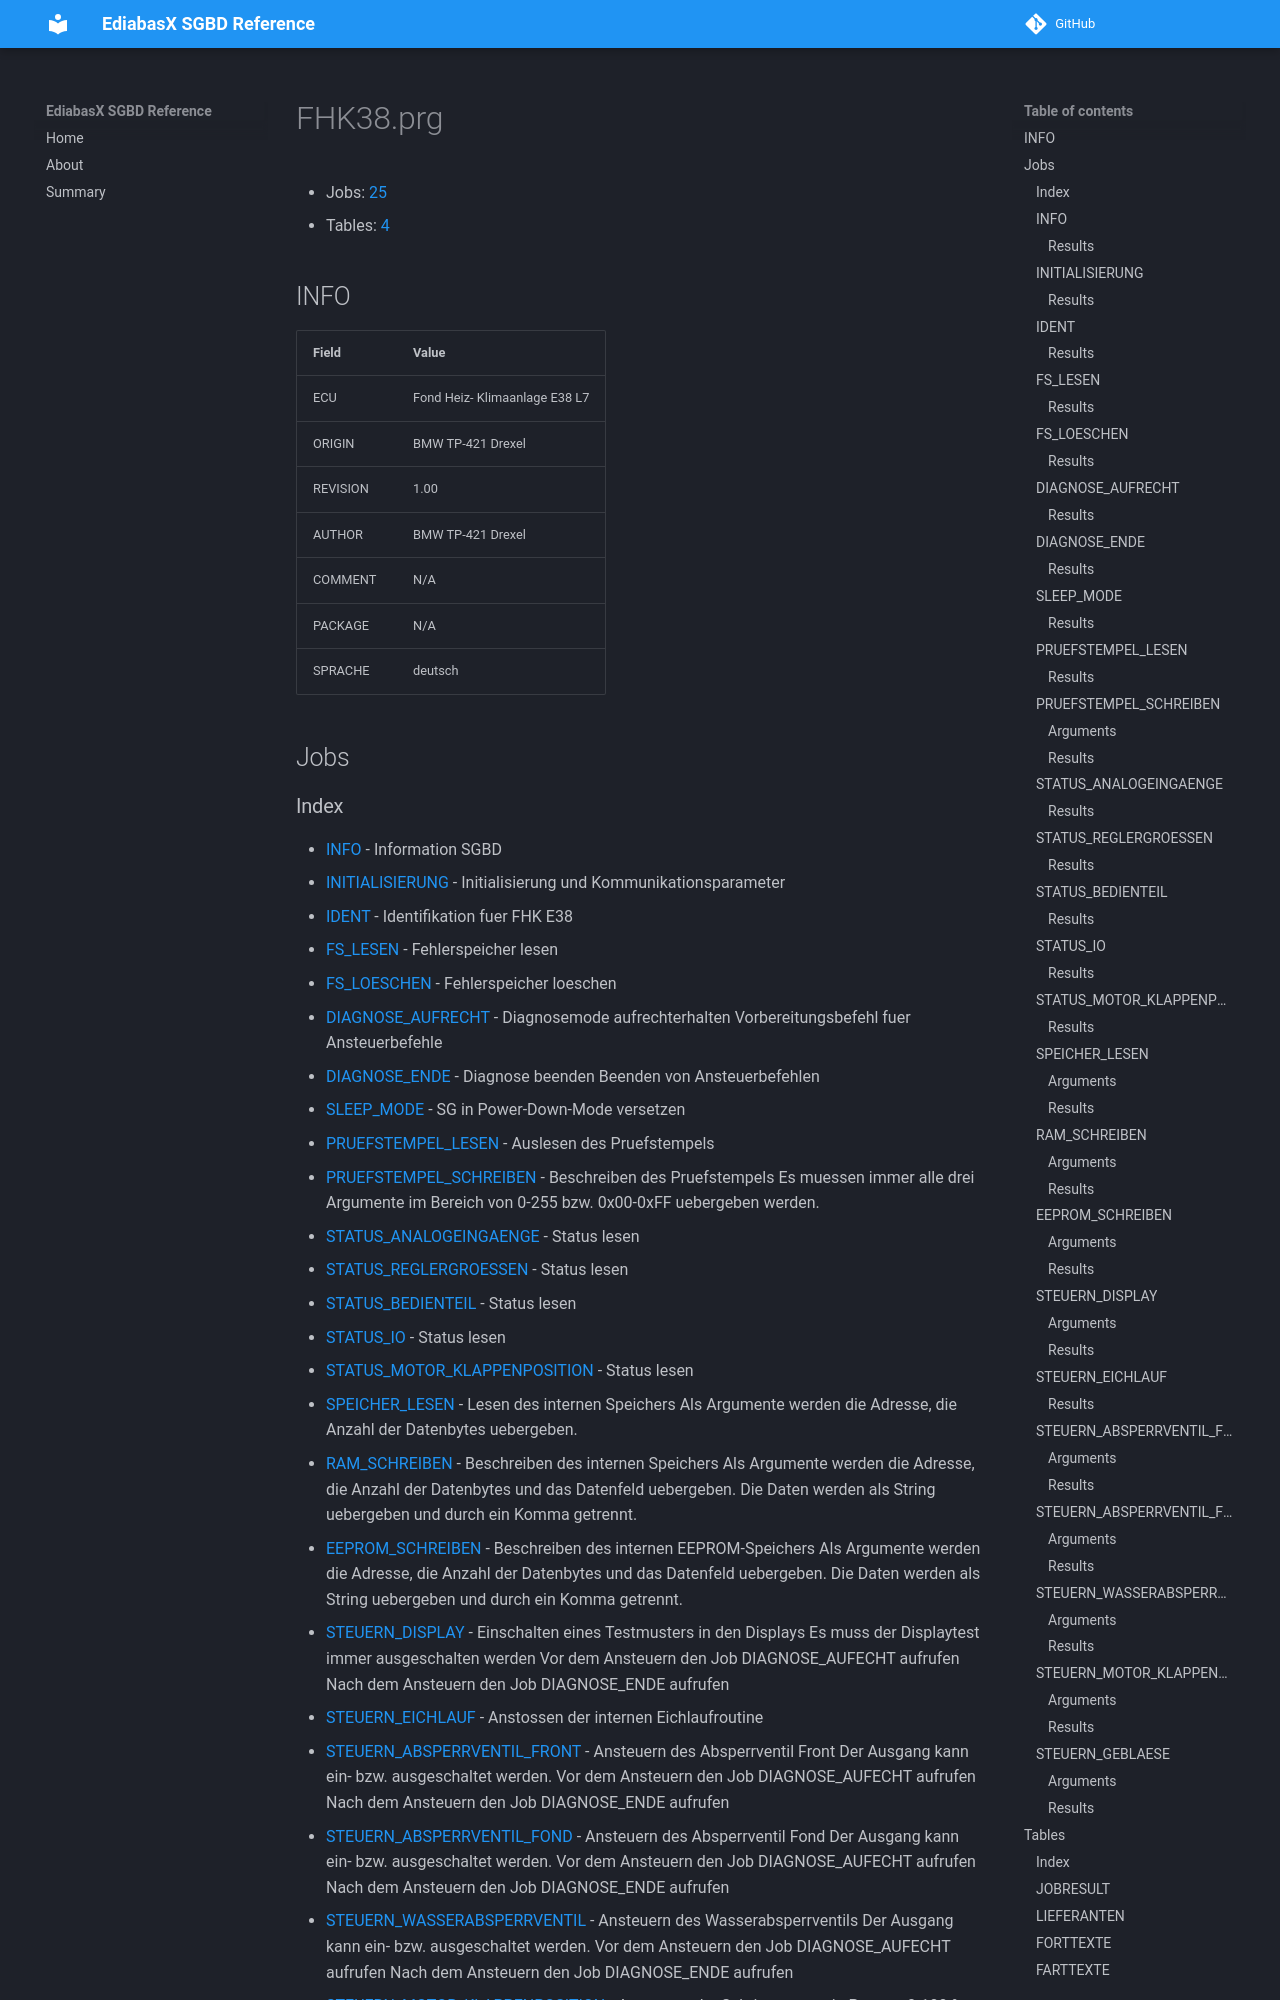

repository: emdzej/ediabasx-docs-sgbd · page: sgbd/FHK38/index.html · generator: mkdocs

# FHK38.prg

- Jobs: [25](#jobs)
- Tables: [4](#tables)

## INFO

| Field | Value |
| --- | --- |
| ECU | Fond Heiz- Klimaanlage E38 L7 |
| ORIGIN | BMW TP-421 Drexel |
| REVISION | 1.00 |
| AUTHOR | BMW TP-421 Drexel |
| COMMENT | N/A |
| PACKAGE | N/A |
| SPRACHE | deutsch |

## Jobs
